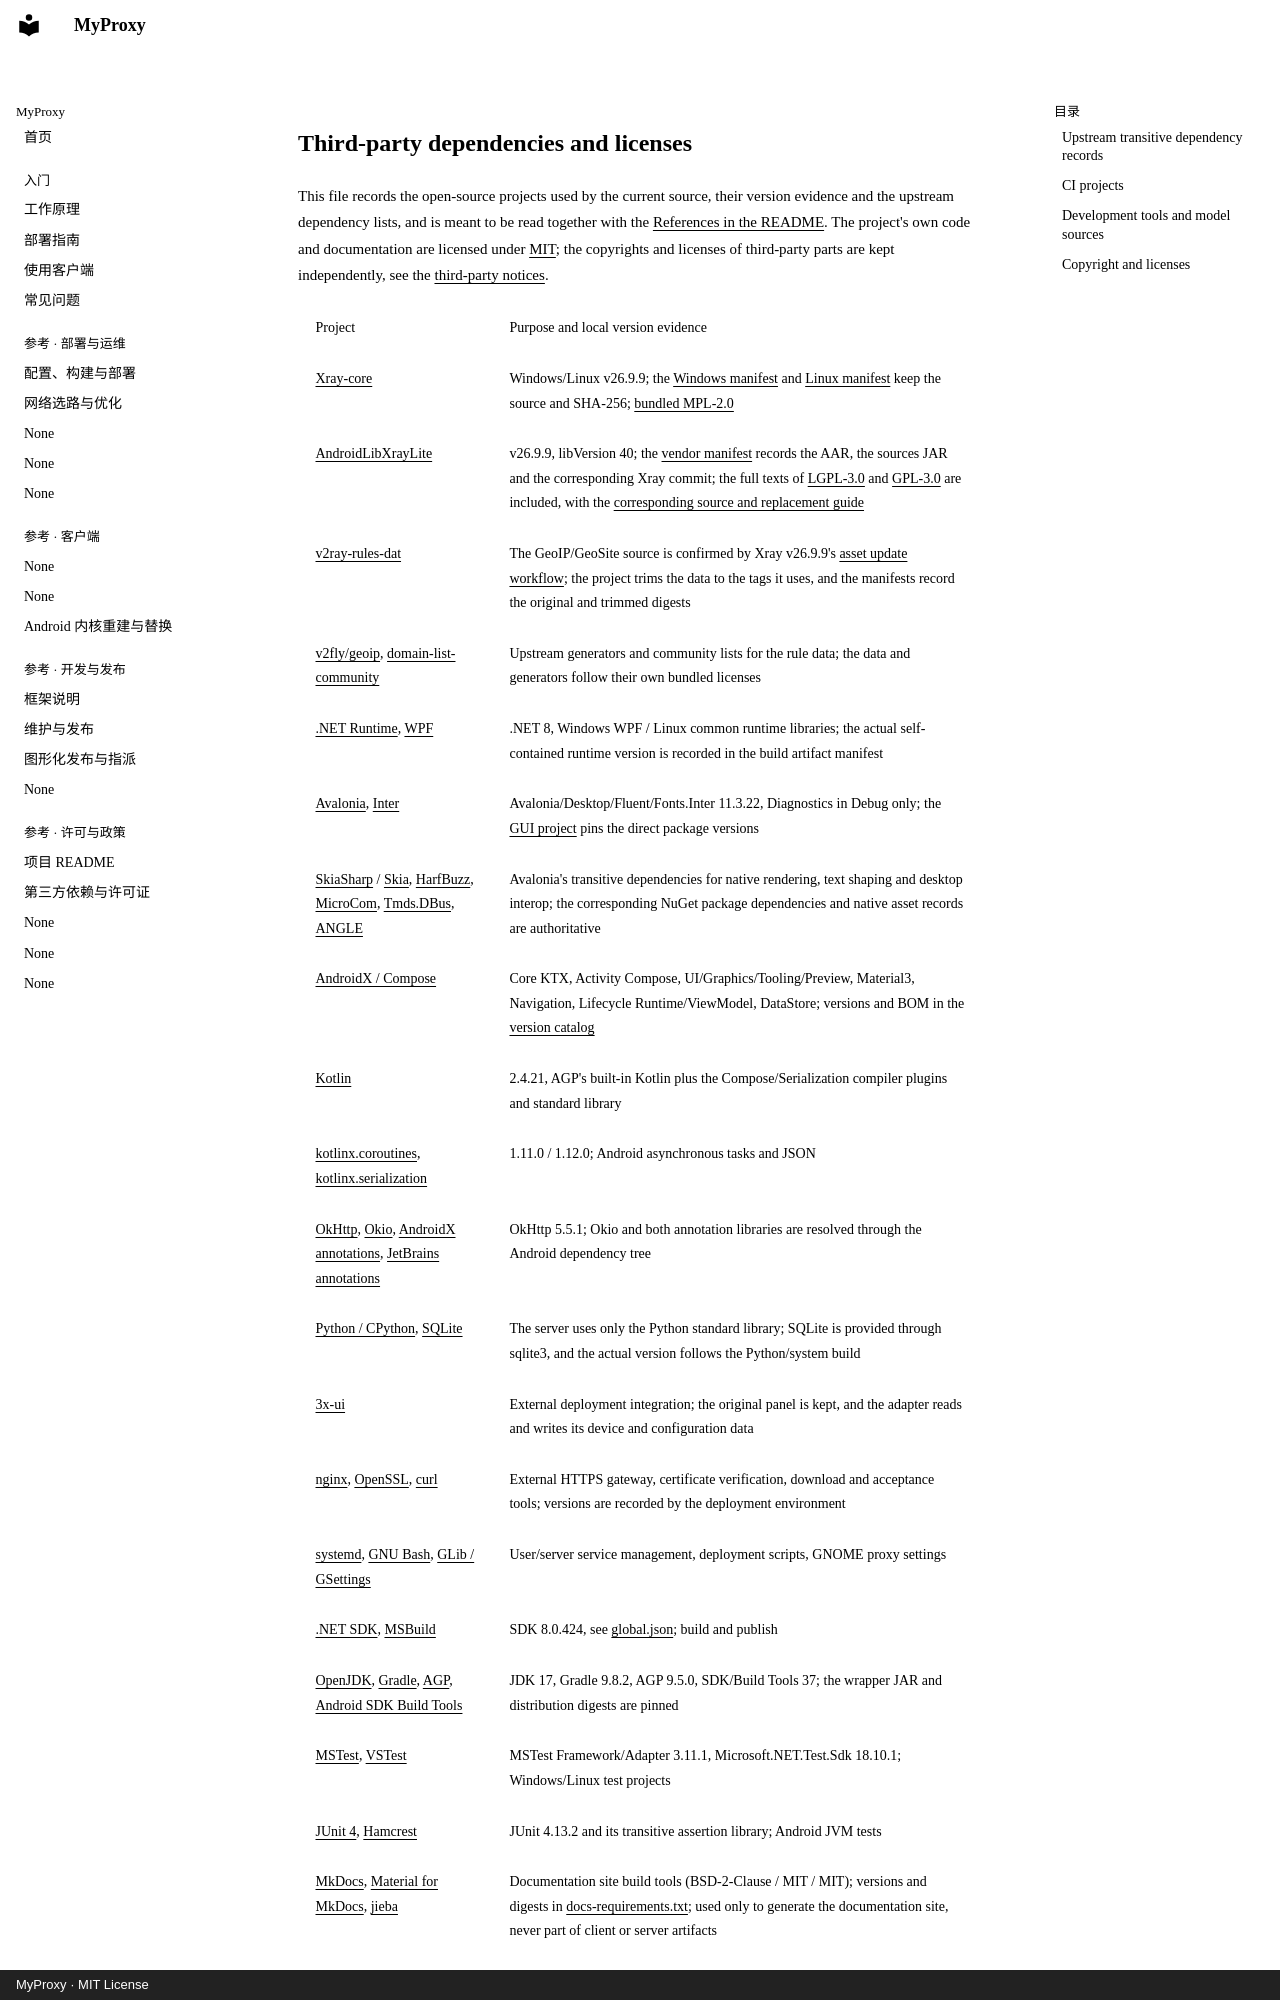

repository: KunyQi/MyProxy · page: third-party.en/index.html · generator: mkdocs · copyright: MyProxy · MIT License

# Third-party dependencies and licenses

This file records the open-source projects used by the current source, their version evidence and the upstream dependency lists, and is meant to be read together with the [References in the README](../README.en.md#open-source-references). The project's own code and documentation are licensed under [MIT](../LICENSE); the copyrights and licenses of third-party parts are kept independently, see the [third-party notices](../THIRD_PARTY_NOTICES.md).
